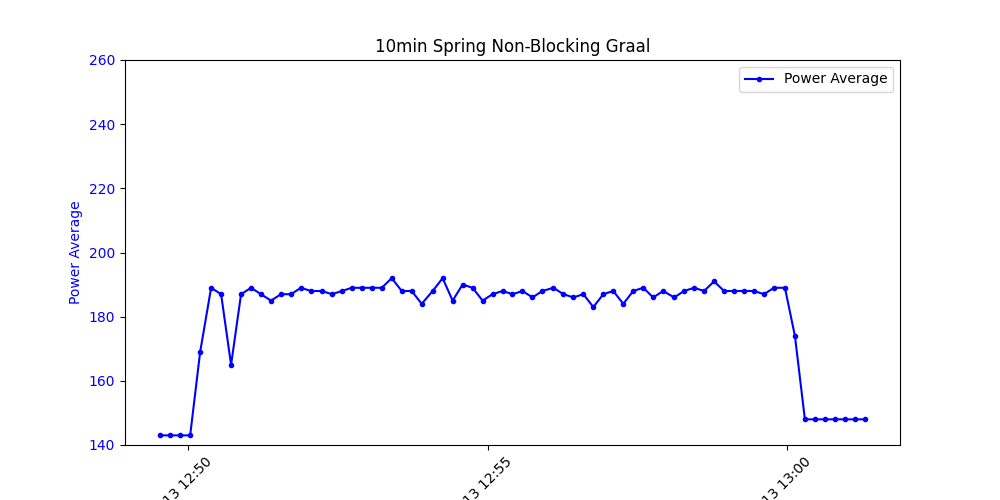

The table this chart was drawn from, first rows:
Time, Average
2024-08-13 12:49:32+00:00, 143
2024-08-13 12:49:42+00:00, 143
2024-08-13 12:49:52+00:00, 143
2024-08-13 12:50:02+00:00, 143
2024-08-13 12:50:12+00:00, 169
2024-08-13 12:50:23+00:00, 189
2024-08-13 12:50:33+00:00, 187
2024-08-13 12:50:43+00:00, 165
2024-08-13 12:50:53+00:00, 187
2024-08-13 12:51:03+00:00, 189
2024-08-13 12:51:13+00:00, 187
2024-08-13 12:51:23+00:00, 185
2024-08-13 12:51:33+00:00, 187
2024-08-13 12:51:43+00:00, 187
2024-08-13 12:51:53+00:00, 189
2024-08-13 12:52:03+00:00, 188
2024-08-13 12:52:14+00:00, 188
2024-08-13 12:52:24+00:00, 187
2024-08-13 12:52:34+00:00, 188
2024-08-13 12:52:44+00:00, 189
2024-08-13 12:52:54+00:00, 189
2024-08-13 12:53:04+00:00, 189
2024-08-13 12:53:14+00:00, 189
2024-08-13 12:53:24+00:00, 192
2024-08-13 12:53:34+00:00, 188
2024-08-13 12:53:44+00:00, 188
2024-08-13 12:53:54+00:00, 184
2024-08-13 12:54:05+00:00, 188
2024-08-13 12:54:15+00:00, 192
2024-08-13 12:54:25+00:00, 185
2024-08-13 12:54:35+00:00, 190
2024-08-13 12:54:45+00:00, 189
2024-08-13 12:54:55+00:00, 185
2024-08-13 12:55:05+00:00, 187
2024-08-13 12:55:15+00:00, 188
2024-08-13 12:55:25+00:00, 187
2024-08-13 12:55:35+00:00, 188
2024-08-13 12:55:45+00:00, 186
2024-08-13 12:55:55+00:00, 188
2024-08-13 12:56:06+00:00, 189
2024-08-13 12:56:16+00:00, 187
2024-08-13 12:56:26+00:00, 186
2024-08-13 12:56:36+00:00, 187
2024-08-13 12:56:46+00:00, 183
2024-08-13 12:56:56+00:00, 187
2024-08-13 12:57:06+00:00, 188
2024-08-13 12:57:16+00:00, 184
2024-08-13 12:57:26+00:00, 188
2024-08-13 12:57:36+00:00, 189
2024-08-13 12:57:46+00:00, 186
2024-08-13 12:57:56+00:00, 188
2024-08-13 12:58:07+00:00, 186
2024-08-13 12:58:17+00:00, 188
2024-08-13 12:58:27+00:00, 189
2024-08-13 12:58:37+00:00, 188
2024-08-13 12:58:47+00:00, 191
2024-08-13 12:58:57+00:00, 188
2024-08-13 12:59:07+00:00, 188
2024-08-13 12:59:17+00:00, 188
2024-08-13 12:59:27+00:00, 188
... 11 more rows
